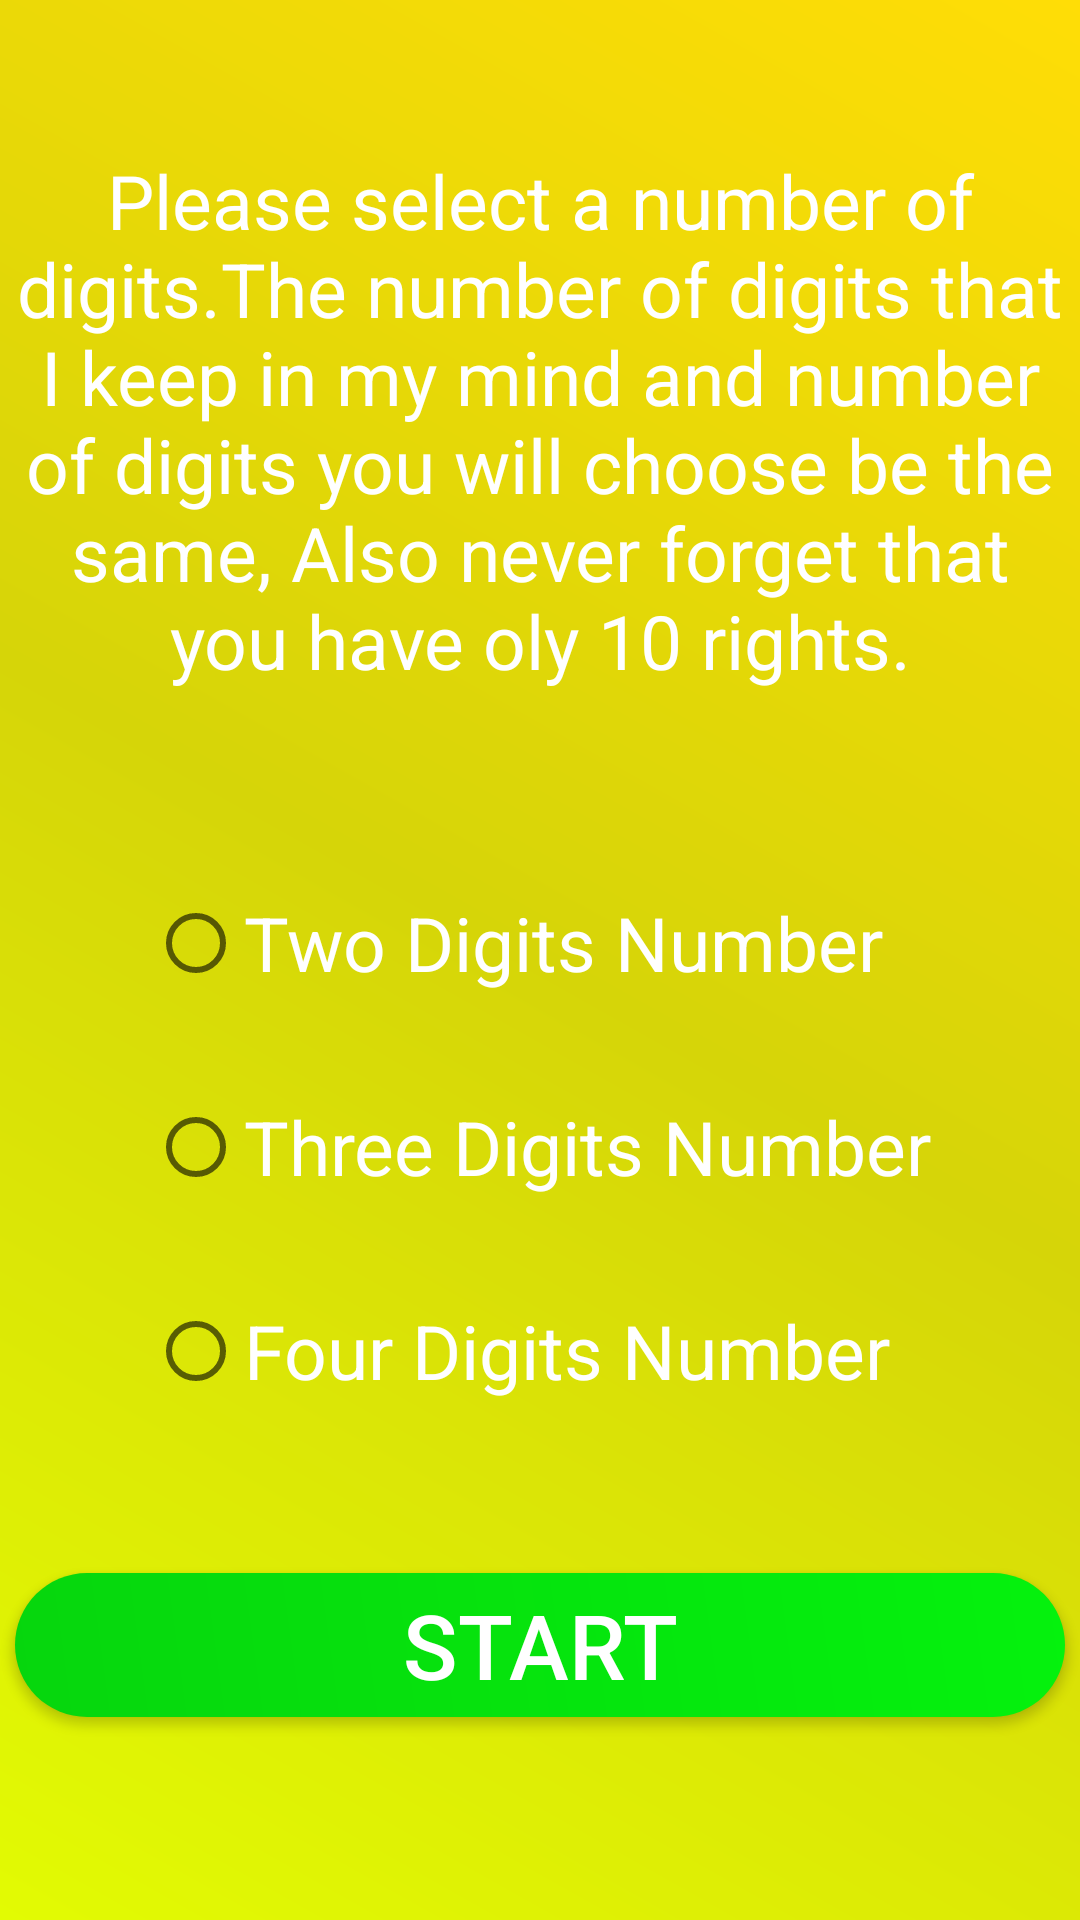

Produce the Android XML layout that renders to this screen, including the resource entries it uses.
<!-- AndroidManifest.xml: application theme Theme.NumberGuessingGame -->
<!-- res/layout/activity_main.xml -->
<?xml version="1.0" encoding="utf-8"?>
<androidx.constraintlayout.widget.ConstraintLayout xmlns:android="http://schemas.android.com/apk/res/android"
    xmlns:app="http://schemas.android.com/apk/res-auto"
    xmlns:tools="http://schemas.android.com/tools"
    android:layout_width="match_parent"
    android:layout_height="match_parent"
    tools:context=".MainActivity"
    android:background="@drawable/bg_gradient"
    >

    <TextView
        android:id="@+id/textView"
        android:layout_width="350dp"
        android:layout_height="wrap_content"
        android:layout_marginTop="50dp"
        android:text="@string/Message"
        android:textAlignment="center"
        android:textColor="@color/white"
        android:textSize="25sp"
        app:layout_constraintEnd_toEndOf="parent"
        app:layout_constraintHorizontal_bias="0.5"
        app:layout_constraintStart_toStartOf="parent"
        app:layout_constraintTop_toTopOf="parent" />

    <RadioGroup
        android:id="@+id/radioGroup"
        android:layout_width="wrap_content"
        android:layout_height="wrap_content"
        android:layout_marginTop="50dp"
        app:layout_constraintEnd_toEndOf="parent"
        app:layout_constraintHorizontal_bias="0.5"
        app:layout_constraintStart_toStartOf="parent"
        app:layout_constraintTop_toBottomOf="@+id/textView">

        <RadioButton
            android:id="@+id/radioButton2"
            android:layout_width="match_parent"
            android:layout_height="wrap_content"
            android:layout_margin="10dp"
            android:text="Two Digits Number"
            android:textColor="@color/white"
            android:textSize="25sp" />

        <RadioButton
            android:id="@+id/radioButton3"
            android:layout_width="match_parent"
            android:layout_height="wrap_content"
            android:layout_margin="10dp"
            android:text="Three Digits Number"
            android:textColor="@color/white"
            android:textSize="25sp" />

        <RadioButton
            android:id="@+id/radioButton4"
            android:layout_width="match_parent"
            android:layout_height="wrap_content"
            android:layout_margin="10dp"
            android:text="Four Digits Number"
            android:textColor="@color/white"
            android:textSize="25sp" />
    </RadioGroup>

    <androidx.appcompat.widget.AppCompatButton
        android:id="@+id/_start_btn"
        android:layout_width="350dp"
        android:layout_height="wrap_content"
        android:layout_marginTop="40dp"
        android:background="@drawable/button_bg"
        android:text="START"
        android:textColor="@color/white"
        android:textSize="30sp"
        app:layout_constraintEnd_toEndOf="parent"
        app:layout_constraintHorizontal_bias="0.5"

        app:layout_constraintStart_toStartOf="parent"
        app:layout_constraintTop_toBottomOf="@+id/radioGroup"
        tools:ignore="MissingConstraints" />

</androidx.constraintlayout.widget.ConstraintLayout>
<!-- resources referenced by this layout -->
<resources>
  <!-- drawable bg_gradient (drawable) -->
  <?xml version="1.0" encoding="utf-8"?>
  <shape xmlns:android="http://schemas.android.com/apk/res/android">
  
      <gradient android:angle="45"
          android:startColor="#E2FB03"
          android:centerColor="#D6D508"
          android:endColor="#FFDD06"
          />
  
  
  </shape>
  <!-- drawable button_bg (drawable) -->
  <?xml version="1.0" encoding="utf-8"?>
  <shape xmlns:android="http://schemas.android.com/apk/res/android">
  
      <corners android:radius="25dp"/>
      <gradient android:angle="45"
          android:startColor="#06d60d"
          android:endColor="#05f20d"
          />
  </shape>
  <string name="Message">
          Please select a number of digits.The number of digits that I keep
          in my mind and number of digits you will choose be the same,
          Also never forget that you have oly 10 rights.
      </string>
  <style name="Theme.NumberGuessingGame" parent="Theme.MaterialComponents.DayNight.NoActionBar">
          
          <item name="colorPrimary">#D6C108</item>
          <item name="colorPrimaryVariant">#FFDD06</item>
          <item name="colorOnPrimary">@color/white</item>
          
          <item name="colorSecondary">#F44336</item>
          <item name="colorSecondaryVariant">@color/teal_700</item>
          <item name="colorOnSecondary">@color/black</item>
          
          <item name="android:statusBarColor" tools:targetApi="l">?attr/colorPrimaryVariant</item>
          
      </style>
  <!-- not gathered from this repository: default colours our renderer supplied (Android Studio template values) -->
  <color name="teal_700">#FF018786</color>
  <color name="black">#FF000000</color>
  <color name="white">#FFFFFFFF</color>
</resources>
